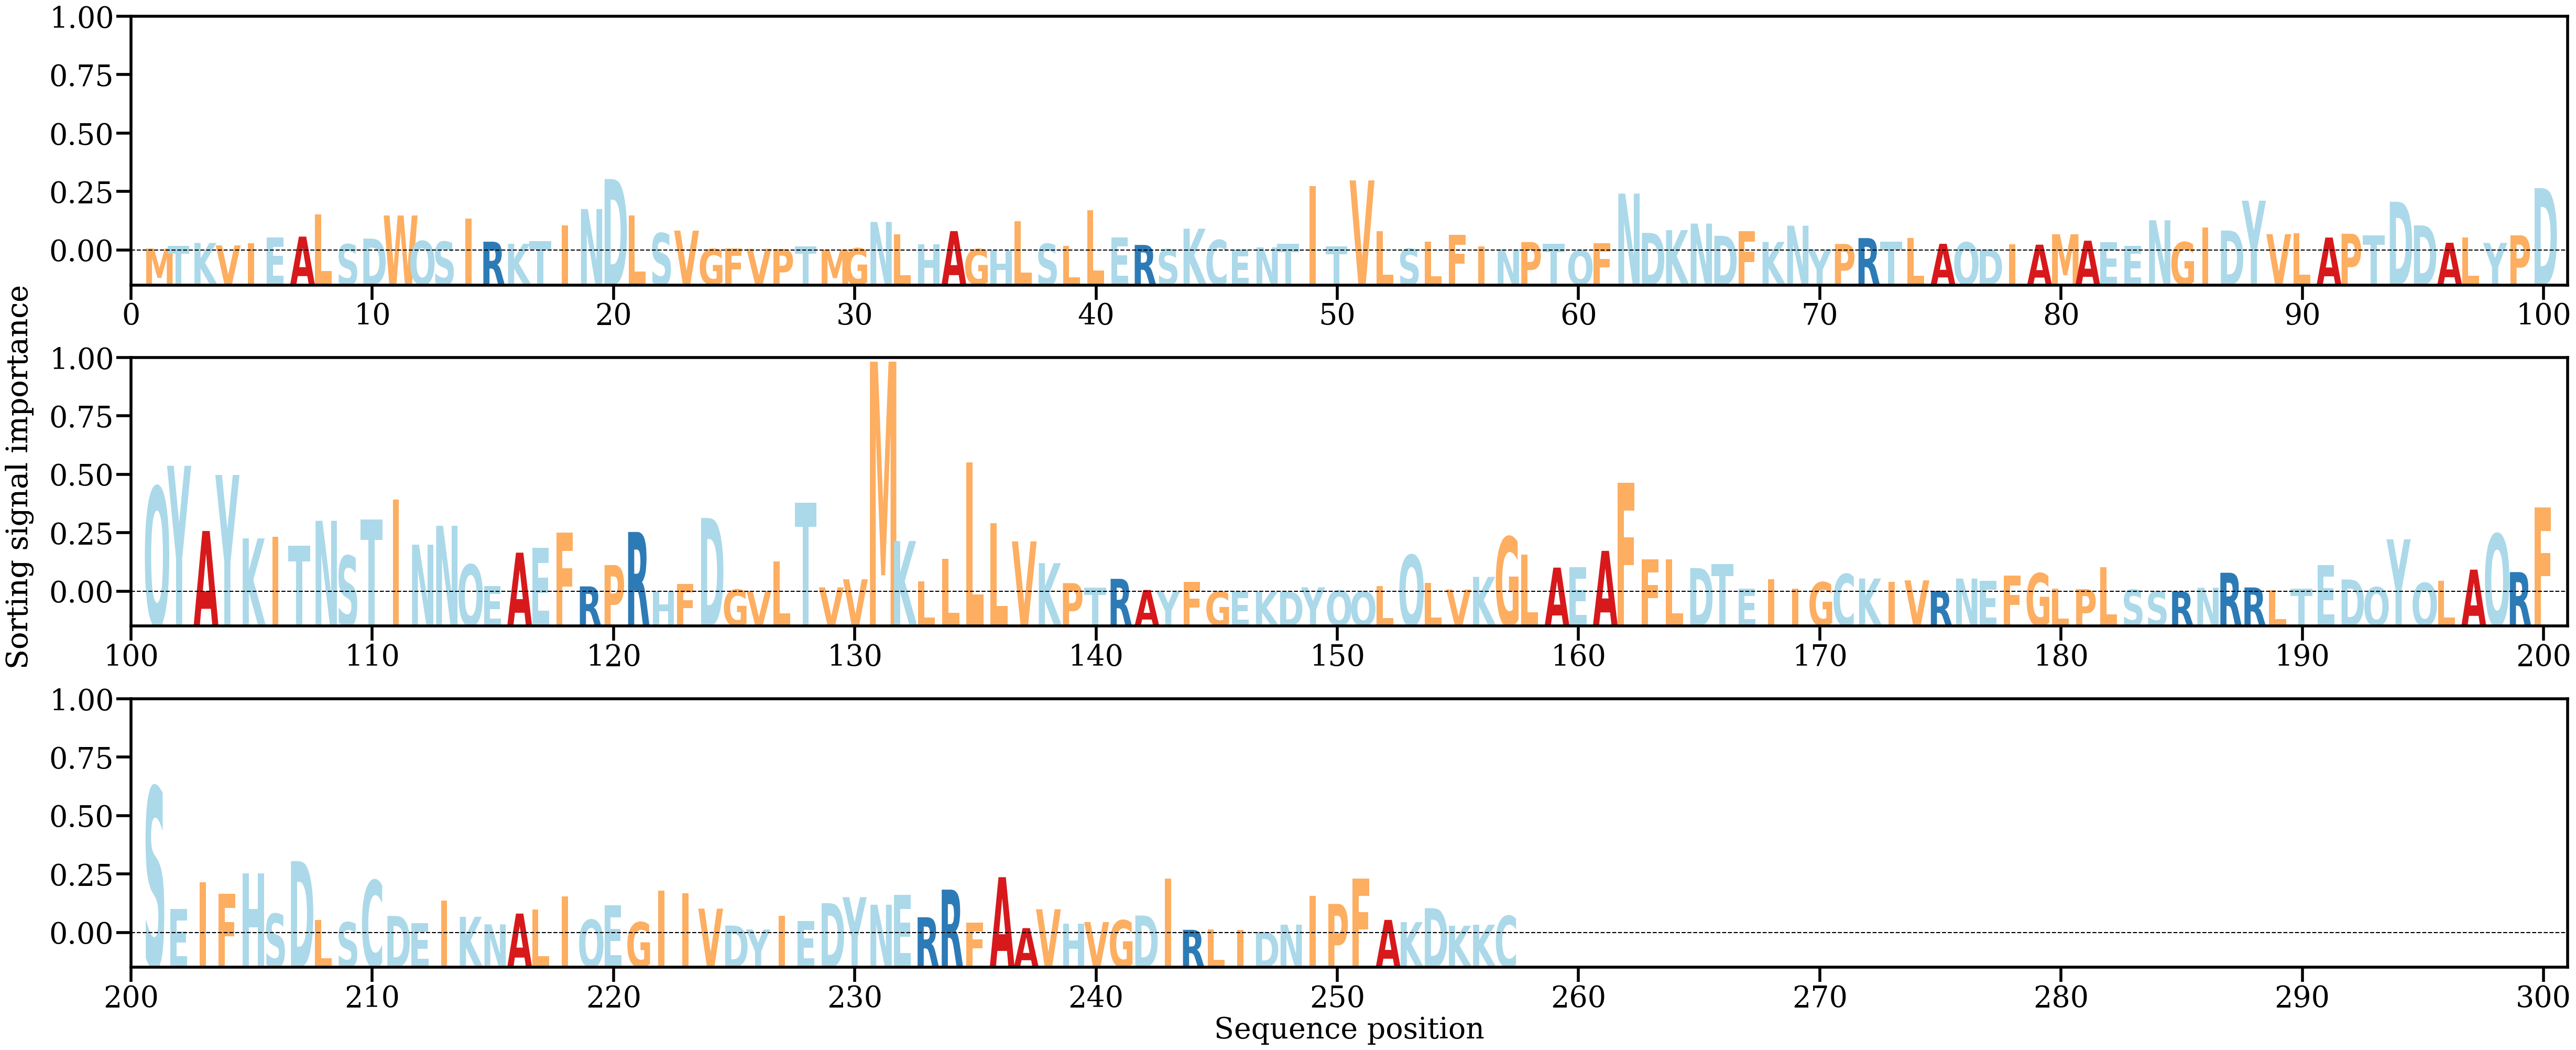

The file beside this chart, header and first rows:
AA, Alpha
M, [0.00033039]
T, [0.00073086]
K, [0.00124313]
V, [0.00084012]
I, [0.00117029]
E, [0.00211529]
A, [0.00228625]
L, [0.00593735]
S, [0.00103331]
D, [0.00195979]
W, [0.00576598]
Q, [0.00155981]
S, [0.00146065]
I, [0.00523388]
R, [0.00145051]
K, [0.00110934]
T, [0.00154437]
I, [0.00414644]
N, [0.00682228]
D, [0.01176347]
L, [0.00574976]
S, [0.00285643]
V, [0.00327274]
G, [0.00025203]
F, [0.0003172]
V, [0.00027988]
P, [0.0002595]
T, [0.00066637]
M, [0.00014463]
G, [0.00037199]
N, [0.00470604]
L, [0.00263224]
H, [0.0009863]
A, [0.00319459]
G, [0.00024504]
H, [4.9037008e-05]
L, [0.00480781]
S, [0.00109886]
L, [0.00077151]
L, [0.00659069]
E, [0.00216285]
R, [0.00091821]
S, [0.00020499]
K, [0.00359269]
C, [0.00172988]
E, [0.00020317]
N, [0.00051381]
T, [0.00109068]
I, [0.01057626]
T, [0.00063723]
V, [0.01153279]
L, [0.00319071]
S, [0.00030294]
L, [0.00149558]
F, [0.00258503]
I, [0.00064197]
N, [0.00019132]
P, [0.00139181]
T, [0.00108003]
Q, [5.2426338e-05]
... 197 more rows
